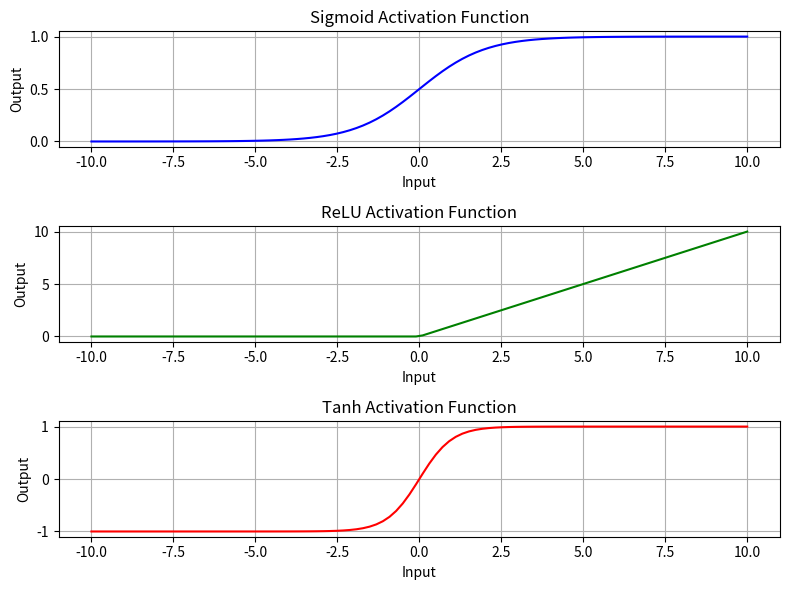

Recreate this plot in Python.
# -*- coding: utf-8 -*-
"""DP Lab1.ipynb

Automatically generated by Colab.

Original file is located at
    https://colab.research.google.com/<link-removed>
"""

import numpy as np

def sigmoid(x):
    """Sigmoid activation function"""
    return 1 / (1 + np.exp(-x))

def predict(inputs, weights, bias):
    """Compute the output of a single artificial neuron"""
    # Weighted sum (z = w1*x1 + w2*x2 + ... + bias)
    z = np.dot(inputs, weights) + bias
    # Apply activation function
    output = sigmoid(z)
    return output

# Inputs (example data)
# Each row is an input example (e.g., [x1, x2])
X = np.array([
    [0, 0],
    [0, 1],
    [1, 0],
    [1, 1]
])

# Target outputs (labels)
y = np.array([0, 0, 0, 1])  # AND gate behavior

# Initialize weights and bias
weights = np.array([1.0, 1.0])  # Weight for each input
bias = -1.5  # Bias term

# Perform predictions
outputs = []
for x in X:
    output = predict(x, weights, bias)
    binary_output = 1 if output >= 0.5 else 0  # Binary classification (threshold = 0.5)
    outputs.append(binary_output)

# Display results
print("Inputs:\n", X)
print("Weights:", weights)
print("Bias:", bias)
print("Predicted Outputs:", outputs)

import numpy as np

# Step 1: Define the AND gate dataset
# Inputs: x1, x2 (binary values)
# Output: y (binary output)
X = np.array([[0, 0], [0, 1], [1, 0], [1, 1]])  # Input features
y = np.array([0, 0, 0, 1])  # Output labels for AND gate

# Step 2: Initialize weights and bias
weights = np.zeros(X.shape[1])  # One weight for each input
bias = 0
learning_rate = 0.1
epochs = 10  # Number of training epochs

# Step 3: Define the activation function (Step function)
def step_function(x):
    return 1 if x >= 0 else 0

# Step 4: Training the Perceptron
for epoch in range(epochs):
    for i in range(len(X)):
        # Compute the linear combination
        linear_output = np.dot(X[i], weights) + bias
        # Apply the step function to get the prediction
        prediction = step_function(linear_output)
        # Update weights and bias using the Perceptron rule
        weights += learning_rate * (y[i] - prediction) * X[i]
        bias += learning_rate * (y[i] - prediction)
    print(f'Epoch {epoch+1}: Weights: {weights}, Bias: {bias}')

# Step 5: Testing the trained model
print("\nTesting the trained model:")
for i in range(len(X)):
    linear_output = np.dot(X[i], weights) + bias
    prediction = step_function(linear_output)
    print(f'Input: {X[i]}, Prediction: {prediction}, Actual: {y[i]}')

import numpy as np

# Step 1: Define the XOR dataset
X = np.array([[0, 0], [0, 1], [1, 0], [1, 1]])  # Input features
y = np.array([[0], [1], [1], [0]])  # Output labels for XOR gate

# Step 2: Initialize parameters
input_size = X.shape[1]  # 2 input features
hidden_size = 2          # Number of hidden layer neurons
output_size = 1          # Single output
learning_rate = 0.1
epochs = 10000

# Initialize weights and biases
weights_input_hidden = np.random.randn(input_size, hidden_size)
weights_hidden_output = np.random.randn(hidden_size, output_size)
bias_hidden = np.zeros((1, hidden_size))
bias_output = np.zeros((1, output_size))

# Step 3: Define the activation functions
def sigmoid(x):
    return 1 / (1 + np.exp(-x))

def sigmoid_derivative(x):
    return x * (1 - x)

# Step 4: Training the MLP
for epoch in range(epochs):
    # Forward pass
    hidden_layer_input = np.dot(X, weights_input_hidden) + bias_hidden
    hidden_layer_output = sigmoid(hidden_layer_input)

    output_layer_input = np.dot(hidden_layer_output, weights_hidden_output) + bias_output
    predicted_output = sigmoid(output_layer_input)

    # Compute the error (difference between predicted and actual)
    error = y - predicted_output

    # Backpropagation
    d_predicted_output = error * sigmoid_derivative(predicted_output)
    error_hidden_layer = d_predicted_output.dot(weights_hidden_output.T)
    d_hidden_layer = error_hidden_layer * sigmoid_derivative(hidden_layer_output)

    # Update the weights and biases
    weights_hidden_output += hidden_layer_output.T.dot(d_predicted_output) * learning_rate
    bias_output += np.sum(d_predicted_output, axis=0, keepdims=True) * learning_rate
    weights_input_hidden += X.T.dot(d_hidden_layer) * learning_rate
    bias_hidden += np.sum(d_hidden_layer, axis=0, keepdims=True) * learning_rate

    if epoch % 1000 == 0:  # Print error every 1000 epochs
        print(f'Epoch {epoch} Error: {np.mean(np.abs(error))}')

# Step 5: Testing the trained model
print("\nTesting the trained model:")
for i in range(len(X)):
    hidden_layer_input = np.dot(X[i], weights_input_hidden) + bias_hidden
    hidden_layer_output = sigmoid(hidden_layer_input)
    output_layer_input = np.dot(hidden_layer_output, weights_hidden_output) + bias_output
    prediction = sigmoid(output_layer_input)
    print(f'Input: {X[i]}, Predicted: {prediction.round()}, Actual: {y[i]}')

import numpy as np
import matplotlib.pyplot as plt

# Define the activation functions
def sigmoid(x):
    return 1 / (1 + np.exp(-x))

def relu(x):
    return np.maximum(0, x)

def tanh(x):
    return np.tanh(x)

# Create input data (from -10 to 10)
x = np.linspace(-10, 10, 100)

# Apply the activation functions to the input data
sigmoid_output = sigmoid(x)
relu_output = relu(x)
tanh_output = tanh(x)

# Plot the outputs of the activation functions
plt.figure(figsize=(8, 6))

# Plot Sigmoid
plt.subplot(3, 1, 1)
plt.plot(x, sigmoid_output, label="Sigmoid", color='blue')
plt.title("Sigmoid Activation Function")
plt.xlabel("Input")
plt.ylabel("Output")
plt.grid(True)

# Plot ReLU
plt.subplot(3, 1, 2)
plt.plot(x, relu_output, label="ReLU", color='green')
plt.title("ReLU Activation Function")
plt.xlabel("Input")
plt.ylabel("Output")
plt.grid(True)

# Plot Tanh
plt.subplot(3, 1, 3)
plt.plot(x, tanh_output, label="Tanh", color='red')
plt.title("Tanh Activation Function")
plt.xlabel("Input")
plt.ylabel("Output")
plt.grid(True)

# Show the plots
plt.tight_layout()
plt.show()

import numpy as np

# Sigmoid activation function and its derivative
def sigmoid(x):
    return 1 / (1 + np.exp(-x))

def sigmoid_derivative(x):
    return x * (1 - x)

# Mean Squared Error loss function and its derivative
def mse_loss(y_true, y_pred):
    return ((y_true - y_pred) ** 2).mean()

# Dataset (XOR problem)
X = np.array([[0, 0], [0, 1], [1, 0], [1, 1]])  # Input data
y = np.array([[0], [1], [1], [0]])  # Expected outputs

# Initialize weights and biases for the 2-layer neural network
input_size = 2  # Number of input neurons
hidden_size = 2  # Number of hidden neurons
output_size = 1  # Number of output neurons

# Random weights initialization (between input and hidden layer, and hidden and output layer)
np.random.seed(42)  # For reproducibility
weights_input_hidden = np.random.randn(input_size, hidden_size)
weights_hidden_output = np.random.randn(hidden_size, output_size)

# Bias initialization
bias_hidden = np.zeros((1, hidden_size))
bias_output = np.zeros((1, output_size))

# Learning rate and number of iterations
learning_rate = 0.1
epochs = 10000

# Training loop
for epoch in range(epochs):
    # Forward Propagation
    # Input to hidden layer
    hidden_input = np.dot(X, weights_input_hidden) + bias_hidden
    hidden_output = sigmoid(hidden_input)  # Apply sigmoid activation

    # Hidden to output layer
    output_input = np.dot(hidden_output, weights_hidden_output) + bias_output
    output = sigmoid(output_input)  # Apply sigmoid activation

    # Loss calculation (Mean Squared Error)
    loss = mse_loss(y, output)

    # Backpropagation
    # Output layer error
    output_error = y - output  # The difference between actual and predicted output
    output_delta = output_error * sigmoid_derivative(output)  # Derivative of sigmoid

    # Hidden layer error
    hidden_error = output_delta.dot(weights_hidden_output.T)  # Backpropagate the error
    hidden_delta = hidden_error * sigmoid_derivative(hidden_output)  # Derivative of sigmoid

    # Update weights and biases
    weights_hidden_output += hidden_output.T.dot(output_delta) * learning_rate
    bias_output += np.sum(output_delta, axis=0, keepdims=True) * learning_rate
    weights_input_hidden += X.T.dot(hidden_delta) * learning_rate
    bias_hidden += np.sum(hidden_delta, axis=0, keepdims=True) * learning_rate

    # Print the loss at each 1000th epoch
    if epoch % 1000 == 0:
        print(f'Epoch {epoch}, Loss: {loss}')

# Testing the trained model
print("\nTesting the trained model:")
for i in range(len(X)):
    hidden_input = np.dot(X[i], weights_input_hidden) + bias_hidden
    hidden_output = sigmoid(hidden_input)
    output_input = np.dot(hidden_output, weights_hidden_output) + bias_output
    prediction = sigmoid(output_input)
    print(f'Input: {X[i]}, Predicted: {prediction.round()}, Actual: {y[i]}')